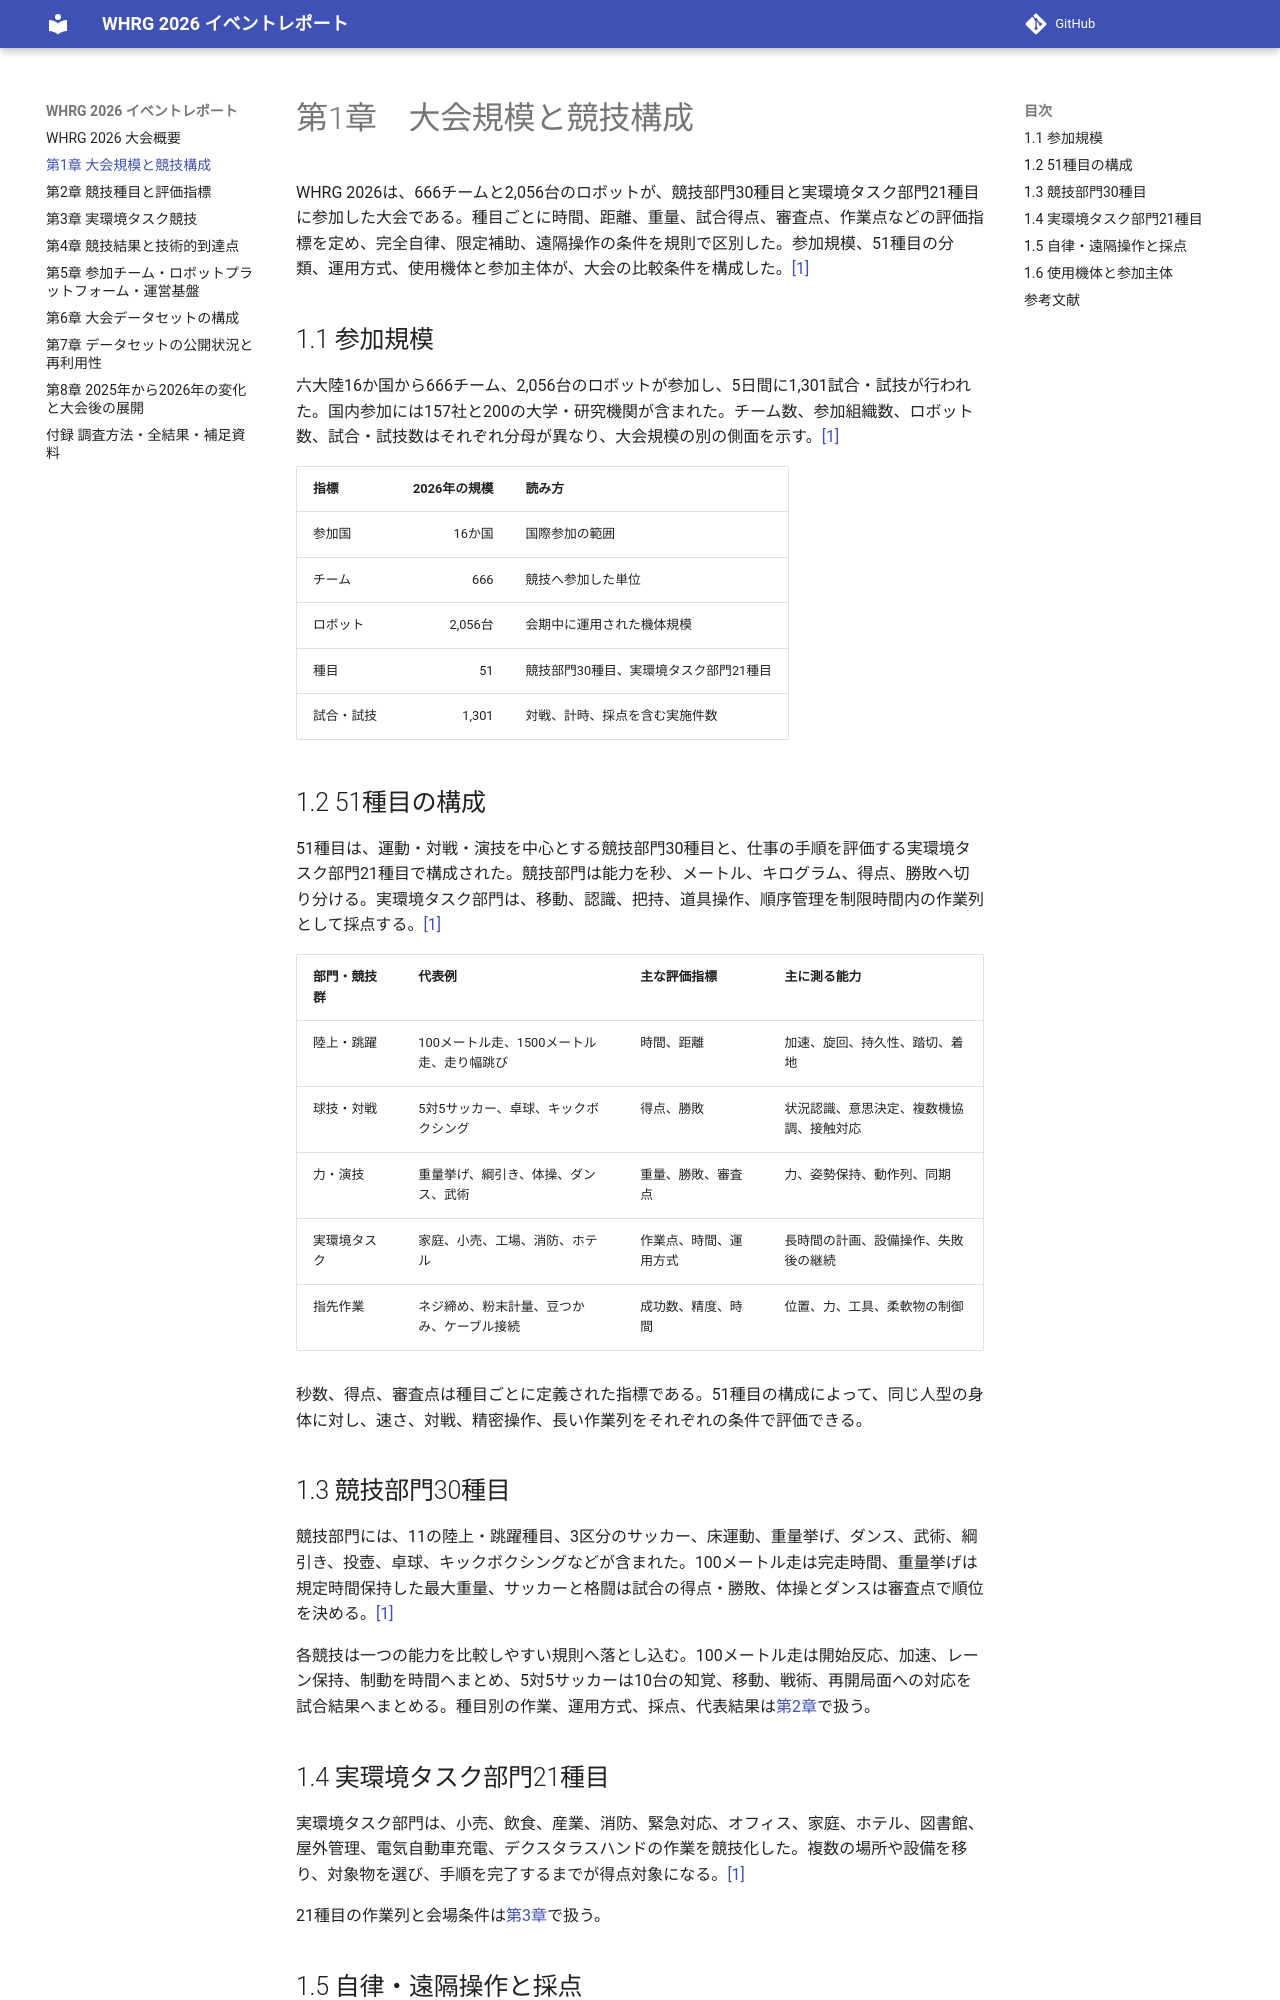

repository: Nico-Tech-Shenzhen/whrg-report · page: ch01/index.html · generator: mkdocs

# 第1章　大会規模と競技構成

WHRG 2026は、666チームと2,056台のロボットが、競技部門30種目と実環境タスク部門21種目に参加した大会である。種目ごとに時間、距離、重量、試合得点、審査点、作業点などの評価指標を定め、完全自律、限定補助、遠隔操作の条件を規則で区別した。参加規模、51種目の分類、運用方式、使用機体と参加主体が、大会の比較条件を構成した。[[1]](#ref-1)

## 1.1 参加規模

六大陸16か国から666チーム、2,056台のロボットが参加し、5日間に1,301試合・試技が行われた。国内参加には157社と200の大学・研究機関が含まれた。チーム数、参加組織数、ロボット数、試合・試技数はそれぞれ分母が異なり、大会規模の別の側面を示す。[[1]](#ref-1)

| 指標 | 2026年の規模 | 読み方 |
|---|---:|---|
| 参加国 | 16か国 | 国際参加の範囲 |
| チーム | 666 | 競技へ参加した単位 |
| ロボット | 2,056台 | 会期中に運用された機体規模 |
| 種目 | 51 | 競技部門30種目、実環境タスク部門21種目 |
| 試合・試技 | 1,301 | 対戦、計時、採点を含む実施件数 |

## 1.2 51種目の構成

51種目は、運動・対戦・演技を中心とする競技部門30種目と、仕事の手順を評価する実環境タスク部門21種目で構成された。競技部門は能力を秒、メートル、キログラム、得点、勝敗へ切り分ける。実環境タスク部門は、移動、認識、把持、道具操作、順序管理を制限時間内の作業列として採点する。[[1]](#ref-1)

| 部門・競技群 | 代表例 | 主な評価指標 | 主に測る能力 |
|---|---|---|---|
| 陸上・跳躍 | 100メートル走、1500メートル走、走り幅跳び | 時間、距離 | 加速、旋回、持久性、踏切、着地 |
| 球技・対戦 | 5対5サッカー、卓球、キックボクシング | 得点、勝敗 | 状況認識、意思決定、複数機協調、接触対応 |
| 力・演技 | 重量挙げ、綱引き、体操、ダンス、武術 | 重量、勝敗、審査点 | 力、姿勢保持、動作列、同期 |
| 実環境タスク | 家庭、小売、工場、消防、ホテル | 作業点、時間、運用方式 | 長時間の計画、設備操作、失敗後の継続 |
| 指先作業 | ネジ締め、粉末計量、豆つかみ、ケーブル接続 | 成功数、精度、時間 | 位置、力、工具、柔軟物の制御 |

秒数、得点、審査点は種目ごとに定義された指標である。51種目の構成によって、同じ人型の身体に対し、速さ、対戦、精密操作、長い作業列をそれぞれの条件で評価できる。

## 1.3 競技部門30種目

競技部門には、11の陸上・跳躍種目、3区分のサッカー、床運動、重量挙げ、ダンス、武術、綱引き、投壺、卓球、キックボクシングなどが含まれた。100メートル走は完走時間、重量挙げは規定時間保持した最大重量、サッカーと格闘は試合の得点・勝敗、体操とダンスは審査点で順位を決める。[[1]](#ref-1)

各競技は一つの能力を比較しやすい規則へ落とし込む。100メートル走は開始反応、加速、レーン保持、制動を時間へまとめ、5対5サッカーは10台の知覚、移動、戦術、再開局面への対応を試合結果へまとめる。種目別の作業、運用方式、採点、代表結果は[第2章](ch02.md)で扱う。

## 1.4 実環境タスク部門21種目

実環境タスク部門は、小売、飲食、産業、消防、緊急対応、オフィス、家庭、ホテル、図書館、屋外管理、電気自動車充電、デクスタラスハンドの作業を競技化した。複数の場所や設備を移り、対象物を選び、手順を完了するまでが得点対象になる。[[1]](#ref-1)

21種目の作業列と会場条件は[第3章](ch03.md)で扱う。
